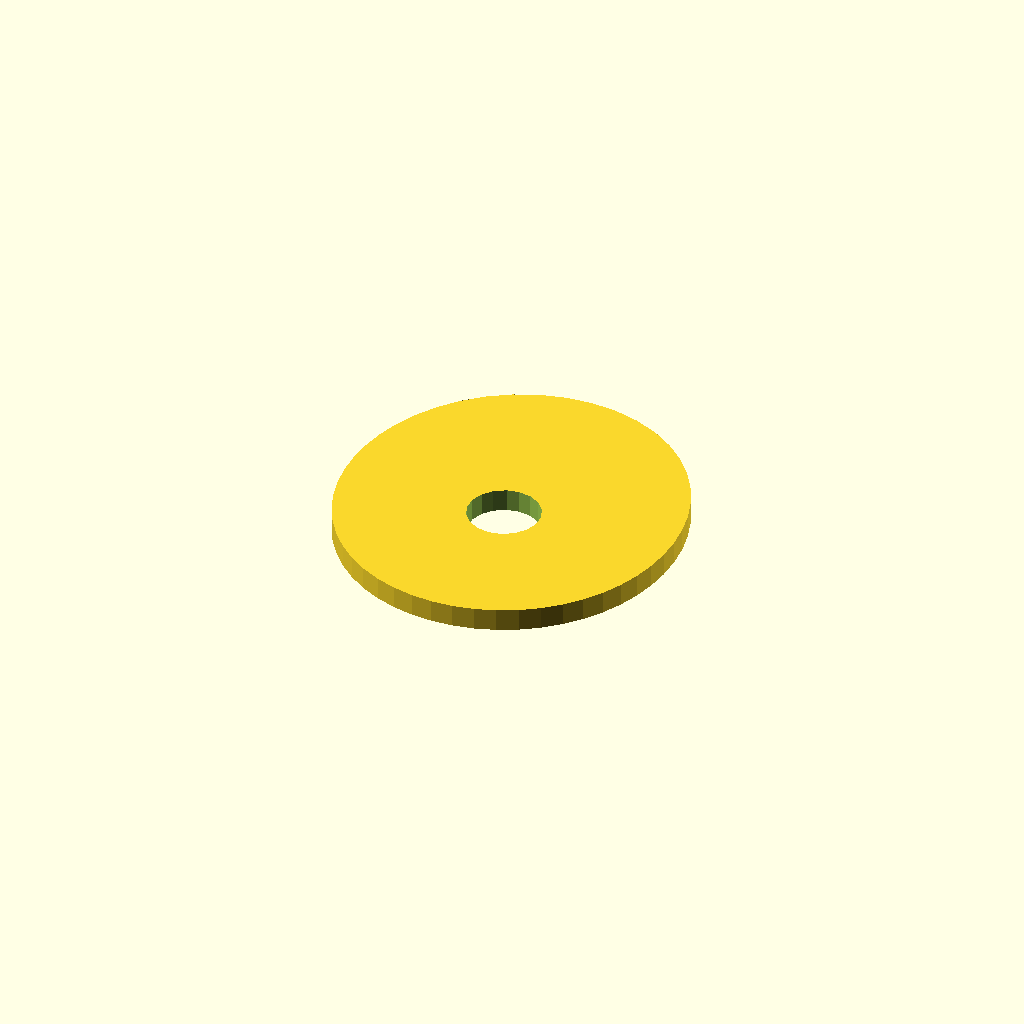
Cell 1: the model at its default parameters.
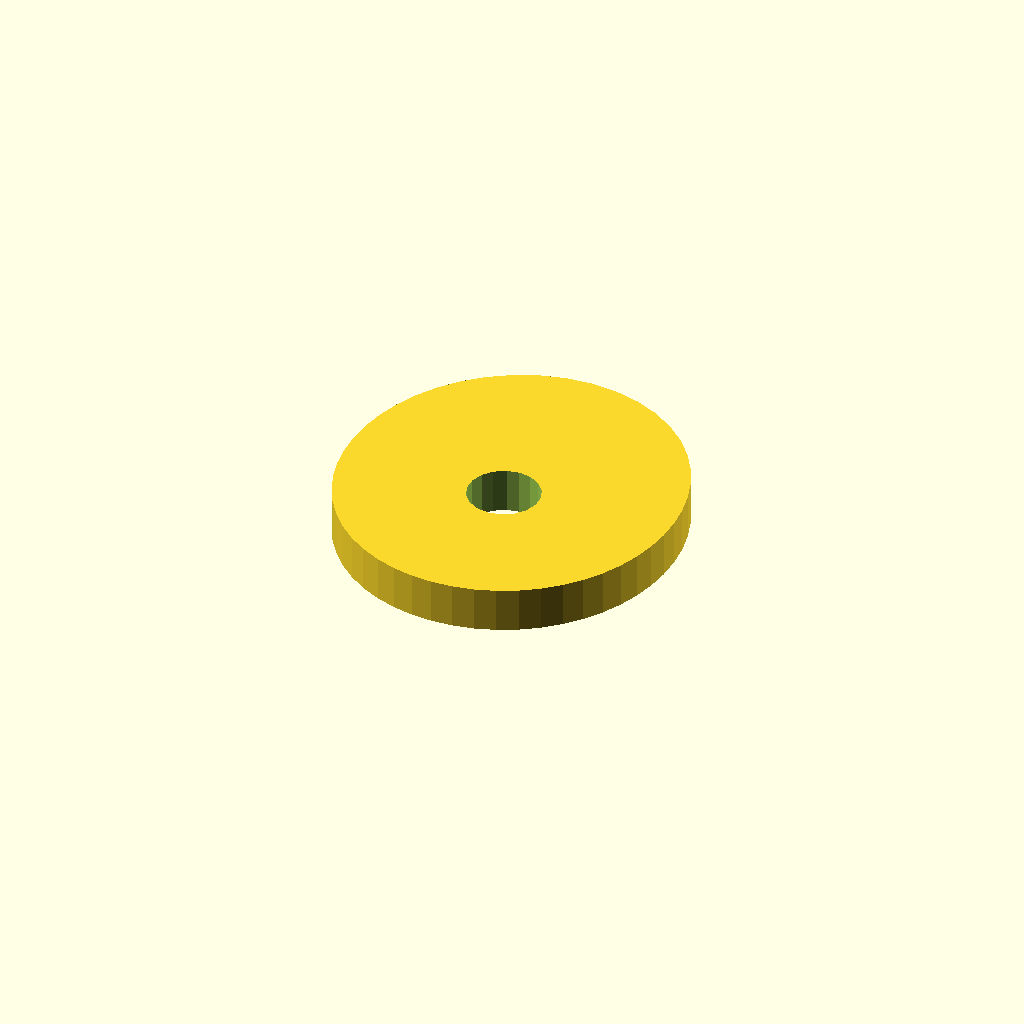
Cell 2: the same model with plate_t = 10.
All cells are drawn from one camera (rotation 55°, 0°, 25°, orthographic, colour scheme Cornfield), so only the parameter changes between them.
The OpenSCAD source (optional_data/data/sketch4/camplates/part_0191.scad):
$fn = 32;

// ----------------------------------------------------------------------
// Cam plate: single_lobe cam, base R36
// ----------------------------------------------------------------------

// --- parameters (mm) ---
base_r = 36;              // base circle radius
lobe_h = 8;               // cam lobe rise
bore_r = 8;               // shaft bore radius
plate_t = 5;              // plate thickness, Z (extrusion height)

profile = [[74.125, 36], [74.249, 40.888], [73.825, 45.834], [72.826, 50.788], [71.224, 55.688], [68.989, 60.45], [66.098, 64.974], [62.551, 69.136], [58.373, 72.804], [53.626, 75.838], [48.409, 78.112], [42.854, 79.522], [37.125, 80], [31.395, 79.522], [25.841, 78.112], [20.623, 75.838], [15.876, 72.804], [11.698, 69.136], [8.151, 64.974], [5.261, 60.45], [3.025, 55.688], [1.423, 50.788], [0.424, 45.834], [0, 40.888], [0.125, 36], [0.781, 31.215], [1.958, 26.577], [3.648, 22.133], [5.839, 17.937], [8.516, 14.048], [11.651, 10.526], [15.204, 7.432], [19.123, 4.821], [23.348, 2.74], [27.807, 1.227], [32.426, 0.308], [37.125, 0], [41.824, 0.308], [46.442, 1.227], [50.901, 2.74], [55.126, 4.821], [59.045, 7.432], [62.598, 10.526], [65.733, 14.048], [68.41, 17.937], [70.602, 22.133], [72.291, 26.577], [73.468, 31.215]];  // primary outline, 48 points, counter clockwise
void_1 = [[44.978, 37.526], [43.982, 40.12], [42.159, 42.217], [39.729, 43.564], [36.985, 43.999], [34.258, 43.469], [31.876, 42.038], [30.128, 39.878], [29.223, 37.251], [29.272, 34.474], [30.267, 31.88], [32.09, 29.783], [34.52, 28.436], [37.264, 28.001], [39.992, 28.531], [42.373, 29.962], [44.122, 32.122], [45.026, 34.749]];  // shaft bore, 18 points

// --- the one profile operation ---
difference() {
  linear_extrude(height = plate_t) polygon(points = profile);
  translate([0, 0, -1])
    linear_extrude(height = plate_t + 2) polygon(points = void_1);
}
Customizer parameters (derived from the source; name, type, default, range or options):
base_r: number, default 36
lobe_h: number, default 8
bore_r: number, default 8
plate_t: number, default 5
